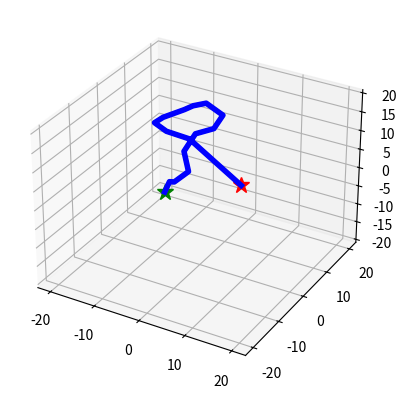
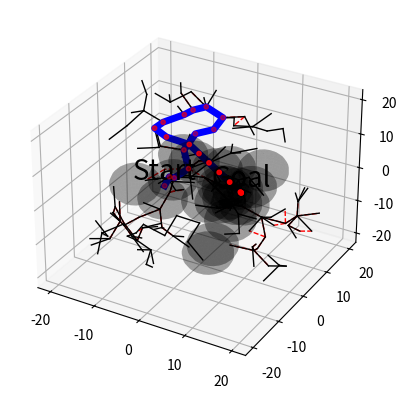

Write Python code to recreate these figures, in order.
import sys
import math
import numpy as np
import random
import matplotlib.pyplot as plt

class Tree:
    """
    Tree
    """
    def __init__(self):
        self.vertices = []
        self.edges = []

    def add_vertex(self, point):
        self.vertices.append(point)

    def add_edge(self, point_idx):
        self.edges.append(point_idx)


class Environment:
    """
    Environment (Map, Obstacles)
    """
    def __init__(
        self, 
        x_min, 
        y_min, 
        z_min,
        x_max, 
        y_max,
        z_max
    ):
        self.x_min = x_min
        self.y_min = y_min
        self.z_min = z_min
        self.x_max = x_max
        self.y_max = y_max
        self.z_max = z_max
        self.obstacles = []

    def add_obstacle(self, obj):
        self.obstacles.extend(obj)


class RRTStar:
    """
    RRT path planning
    """
    def __init__(
        self, 
        env,
        start, 
        goal,
        delta_distance=0.5,
        epsilon=0.1,
        max_iter=3000,
        gamma_RRT_star=300, # At least gamma_RRT > delta_distance,
    ):
        self.env = env
        self.start = start
        self.goal  = goal
        self.delta_dis = delta_distance
        self.epsilon = epsilon
        self.max_iter = max_iter
        self.gamma_RRTs = gamma_RRT_star
        self.d = len(self.start)
        self.T = Tree()
        self.rrtT = Tree()
        self.cost = {}

    def generate_path(self):
        path = None
        self.T.add_vertex(self.start)
        self.rrtT.add_vertex(self.start)
        self.cost[0] = 0
        rrt_goal = False
        last_plt = None

        fig, ax = init_3d_figure("rrt")

        ax.plot(self.start[0], self.start[1], self.start[2],'*g', markersize=12)
        ax.plot(self.goal[0], self.goal[1], self.goal[2],'*r', markersize=12)

        # for sp_x, sp_y, sp_z, sp_r in env.obstacles:
        #     sp_radius = sp_r
        #     sp_pos = np.array([sp_x, sp_y, sp_z])
        #     plot_sphere(ax, radius=sp_radius, p=sp_pos, alpha=0.2, color="k")

        for k in range(self.max_iter):
            rand_point = self.random_state()
            nearest_point, nearest_idx = self.nearest_neighbor(rand_point, self.T)
            new_point = self.new_state(nearest_point, rand_point)

            if k % 500 == 0:
                print(f"iter : {k}")

            # RRT
            #########################################################################################
            rrt_nearest_point, rrt_nearest_idx = self.nearest_neighbor(rand_point, self.rrtT)
            rrt_new_point = self.new_state(rrt_nearest_point, rand_point)

            if self.collision_free(rrt_nearest_point, rrt_new_point) and not rrt_goal:
                self.rrtT.add_vertex(rrt_new_point)
                rrt_new_idx = len(self.rrtT.vertices) - 1
                self.rrtT.add_edge([rrt_nearest_idx, rrt_new_idx])

                if self.reach_to_goal(rrt_new_point):
                    rrt_goal = True
            #########################################################################################

            # RRT-star
            if self.collision_free(nearest_point, new_point):
                neighbor_indexes = self.find_near_neighbor(new_point)                
                min_cost = self.get_new_cost(nearest_idx, nearest_point, new_point)
                min_cost, nearest_idx = self.get_minimum_cost(neighbor_indexes, new_point, min_cost, nearest_idx)
 

                # plt.plot([self.T.vertices[nearest_idx][0],new_point[0]], 
                #          [self.T.vertices[nearest_idx][1],new_point[1]], 
                #          [self.T.vertices[nearest_idx][2],new_point[2]], 
                #          'r--', linewidth=1.0,)
                # plt.scatter(new_point[0], new_point[1], new_point[2], s=10, c = 'b')
                self.T.add_vertex(new_point)
                new_idx = len(self.T.vertices) - 1
                self.cost[new_idx] = min_cost
                self.T.add_edge([nearest_idx, new_idx])
                nearest_idx = self.rewire(neighbor_indexes, nearest_idx, new_point, new_idx)
                # plt.plot([self.T.vertices[nearest_idx][0],new_point[0]], 
                #          [self.T.vertices[nearest_idx][1],new_point[1]], 
                #          [self.T.vertices[nearest_idx][2],new_point[2]], 
                #          'k', linewidth=1.0,)
                plt.pause(0.001)
                if self.reach_to_goal(new_point):
                    path = self.find_path(self.T)
                    if last_plt is None:
                        pass
                    else:
                        l = last_plt.pop(0)
                        l.remove()
                    plt_path = ax.plot([x for (x, y, z) in path], 
                                        [y for (x, y, z) in path], 
                                        [z for (x, y, z) in path], 
                                        'g', linewidth=3,)
                    
                    last_plt = plt_path

        ax.plot([x for (x, y, z) in path], 
                 [y for (x, y, z) in path], 
                 [z for (x, y, z) in path], 
                 '-b', linewidth=4,)
        
        plt.show(block=False)
        plt.pause(3)
        plt.close()
        return path

    def random_state(self):
        if np.random.random() > self.epsilon:
            point = np.array([np.random.uniform(self.env.x_min, self.env.x_max),
                              np.random.uniform(self.env.y_min, self.env.y_max),
                              np.random.uniform(self.env.z_min, self.env.z_max)]) 
        else:
            point = self.goal
        return point

    def nearest_neighbor(self, random_point, tree):
        distances = [self.distance(random_point, point) 
                     for point in tree.vertices]
        nearest_idx = np.argmin(distances)
        nearest_point = tree.vertices[nearest_idx]
        return nearest_point, nearest_idx

    def distance(self, pointA, pointB):
        return np.linalg.norm(pointB - pointA)

    def new_state(self, nearest_point, random_point):
        if np.equal(nearest_point, random_point).all():
            return nearest_point

        vector = random_point - nearest_point
        dist = self.distance(random_point, nearest_point)
        step = min(self.delta_dis, dist)
        unit_vector = vector / dist
        new_point = nearest_point + unit_vector * step

        return new_point

    def collision_free(self, pointA, pointB):
        for (obs_x, obs_y, obs_z, obs_r) in self.env.obstacles:
            if self.is_inside_circle(obs_x, obs_y, obs_z, obs_r, pointB):
                return False
            if self.is_intersect_circle(obs_x, obs_y, obs_z, obs_r, pointA, pointB):
                return False
        return True

    def is_inside_circle(self, x, y, z, r, point):
        obs_point = np.array([x, y, z])
        distances = self.distance(point, obs_point)
        if distances <= r + self.delta_dis:
            return True
        return False

    def is_intersect_circle(self, x, y, z, r, pointA, pointB):
        vectorAB = pointB - pointA
        distanceAB = self.distance(pointB, pointA)
        if distanceAB == 0:
            return False

        pointC = np.array([x, y, z])
        vectorAC = pointC - pointA
        proj = np.dot(vectorAC, vectorAB) / distanceAB
        proj = np.clip(proj, 0, 1)

        pointD = pointA + proj * vectorAB
        distancCD = self.distance(pointD, pointC)
        
        if distancCD <= r + self.delta_dis:
            return True
        return False

    def find_near_neighbor(self, point):
        card_V = len(self.T.vertices) + 1
        r = self.gamma_RRTs * ((math.log(card_V) / card_V) ** (1/self.d))
        search_radius = min(r, self.delta_dis)
        dist_list = [self.distance(vertex, point) for vertex in self.T.vertices]
                                                   
        near_indexes = []
        for idx, dist in enumerate(dist_list):
            if dist <= search_radius and self.collision_free(point, self.T.vertices[idx]):
                near_indexes.append(idx)

        return near_indexes

    def get_new_cost(self, idx, A, B):
        cost = self.cost[idx] + self.distance(A, B)
        return cost

    def get_minimum_cost(self, neighbor_indexes, new_point, min_cost, nearest_idx):
        for i in neighbor_indexes:
            new_cost = self.get_new_cost(i, new_point, self.T.vertices[i])

            if new_cost < min_cost and self.collision_free(new_point, self.T.vertices[i]):
                min_cost = new_cost
                nearest_idx = i

        return min_cost, nearest_idx

    def rewire(self, neighbor_indexes, nearest_idx, new_point, new_idx):
        if not neighbor_indexes:
            return nearest_idx

        for i in neighbor_indexes:
            no_collision = self.collision_free(new_point, self.T.vertices[i])
            new_cost = self.get_new_cost(new_idx, new_point, self.T.vertices[i])

            if no_collision and new_cost < self.cost[i]:
                self.cost[i] = new_cost
                nearest_idx = i
                self.T.edges[i-1][0] = new_idx
        return nearest_idx

    def reach_to_goal(self, point):
        dist = self.distance(point, self.goal)
        if dist <= 0.5:
            return True
        return False

    def find_path(self, tree):
        path = [self.goal]
        goal_idx = tree.edges[-1][1]
 
        while goal_idx != 0:
            path.append(tree.vertices[goal_idx])
            parent_idx = tree.edges[goal_idx-1][0]
            goal_idx = parent_idx
        path.append(self.start)

        return path[::-1]

    def get_rrt_tree(self):
        vertices = []
        for edge in self.T.edges:
            from_node = self.T.vertices[edge[0]]
            goal_node = self.T.vertices[edge[1]]
            vertices.append((from_node, goal_node))
        return vertices

    def rrt_get_rrt_tree(self):
        vertices = []
        for edge in self.rrtT.edges:
            from_node = self.rrtT.vertices[edge[0]]
            goal_node = self.rrtT.vertices[edge[1]]
            vertices.append((from_node, goal_node))
        return vertices


def init_3d_figure(name=None):
    """
    Initializes 3d figure
    """
    fig = plt.figure(name)
    ax = fig.add_subplot(111, projection='3d')
    return fig, ax


def plot_sphere(ax=None, radius=1.0, p=np.zeros(3), n_steps=20, alpha=1.0, color="k"):
    """
    Plot sphere
    """
    phi, theta = np.mgrid[0.0:np.pi:n_steps * 1j, 0.0:2.0 * np.pi:n_steps * 1j]
    x = p[0] + radius * np.sin(phi) * np.cos(theta)
    y = p[1] + radius * np.sin(phi) * np.sin(theta)
    z = p[2] + radius * np.cos(phi)

    ax.plot_surface(x, y, z, color=color, alpha=alpha, linewidth=0)



if __name__ == "__main__":



    if len(sys.argv) > 1:
        K = int(sys.argv[1])
        print(K)
    else:
        K = 500
        
    env = Environment(x_min=-20, y_min=-20, z_min=-20, x_max=20, y_max=20, z_max=20)

    spheres = []
    radius = 5
    for i in range(20):
        x = random.choice([i for i in range(-10, 10)])
        y = random.choice([i for i in range(-10, 10)])
        z = random.choice([i for i in range(-10, 10)])
        spheres.append((x, y, z, radius))
    env.add_obstacle(spheres)


    start_point = np.array([-20, 20, -20])
    goal_point  = np.array([20, -20, 20])

    planner = RRTStar( env, 
                       start=start_point, 
                       goal=goal_point, 
                       delta_distance=5,
                       gamma_RRT_star=100,
                       epsilon=0.2, 
                       max_iter=K)

    path = planner.generate_path()
    tree = planner.get_rrt_tree()
    rrt_tree = planner.rrt_get_rrt_tree()

    
    fig, ax = init_3d_figure("rrt")
    # Plot
    for sp_x, sp_y, sp_z, sp_r in spheres:
        sp_radius = sp_r
        sp_pos = np.array([sp_x, sp_y, sp_z])
        plot_sphere(ax, radius=sp_radius, p=sp_pos, alpha=0.2, color="k")

    for vertex in rrt_tree:
        ax.plot([x for (x, y, z) in vertex],[y for (x, y, z) in vertex], [z for (x, y, z) in vertex],'--r', linewidth=1,)

    for vertex in tree:
        ax.plot([x for (x, y, z) in vertex],[y for (x, y, z) in vertex], [z for (x, y, z) in vertex],'k', linewidth=1,)

    if path is None:
        print("cannot create path")
    else:
        ax.scatter([x for (x, y, z) in path], [y for (x, y, z) in path], [z for (x, y, z) in path], s=10, c='r')
        ax.plot([x for (x, y, z) in path], [y for (x, y, z) in path], [z for (x, y, z) in path], '-b', linewidth=5,)
        ax.text(path[0][0], path[0][1], path[0][2], 'Start', verticalalignment='bottom', horizontalalignment='center', size="20")
        ax.text(path[-1][0], path[-1][1], path[-1][2],'Goal', verticalalignment='bottom', horizontalalignment='center', size="20")
    plt.show()
